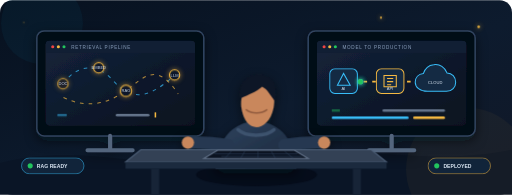
t = 0.00 s
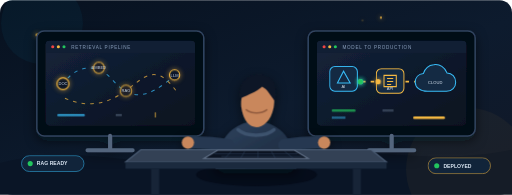
t = 0.90 s
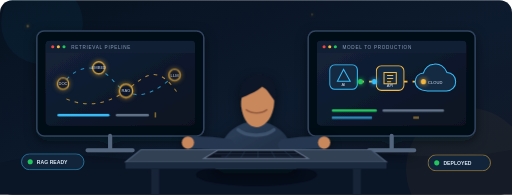
t = 1.80 s
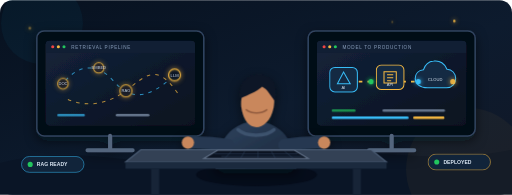
t = 2.70 s
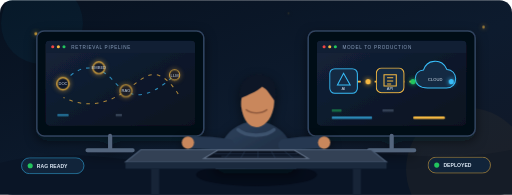
t = 3.60 s
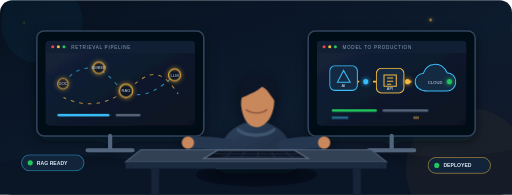
t = 4.50 s

The animated SVG that drew these frames (rendered in a browser with its animation timeline set to each time). Animation: 7 CSS @keyframes rules; one cycle of 5.40 s, repeats indefinitely.

<svg xmlns="http://www.w3.org/2000/svg" viewBox="0 0 1000 380" role="img" aria-labelledby="title description">
  <title id="title">Akif Hameed AI and DevOps engineer animation</title>
  <description id="description">An animated illustration of an engineer building an AI retrieval system and deploying it to the cloud.</description>

  <defs>
    <linearGradient id="background" x1="0" y1="0" x2="1" y2="1">
      <stop offset="0" stop-color="#07111f"/>
      <stop offset="0.55" stop-color="#0d1b2e"/>
      <stop offset="1" stop-color="#111827"/>
    </linearGradient>
    <linearGradient id="screen" x1="0" y1="0" x2="1" y2="1">
      <stop offset="0" stop-color="#14233a"/>
      <stop offset="1" stop-color="#09111f"/>
    </linearGradient>
    <linearGradient id="hoodie" x1="0" y1="0" x2="1" y2="1">
      <stop offset="0" stop-color="#30445f"/>
      <stop offset="1" stop-color="#18263a"/>
    </linearGradient>
    <filter id="glow" x="-80%" y="-80%" width="260%" height="260%">
      <feGaussianBlur stdDeviation="5" result="blur"/>
      <feMerge>
        <feMergeNode in="blur"/>
        <feMergeNode in="SourceGraphic"/>
      </feMerge>
    </filter>
    <filter id="softShadow" x="-30%" y="-30%" width="160%" height="180%">
      <feDropShadow dx="0" dy="8" stdDeviation="10" flood-color="#000814" flood-opacity="0.55"/>
    </filter>
    <clipPath id="leftScreenClip">
      <rect x="89" y="79" width="292" height="166" rx="8"/>
    </clipPath>
    <clipPath id="rightScreenClip">
      <rect x="619" y="79" width="292" height="166" rx="8"/>
    </clipPath>
  </defs>

  <style>
    .node { transform-box: fill-box; transform-origin: center; animation: pulse 2.4s ease-in-out infinite; }
    .node.n2 { animation-delay: .4s; }
    .node.n3 { animation-delay: .8s; }
    .node.n4 { animation-delay: 1.2s; }
    .flow { stroke-dasharray: 7 10; animation: dash 2.2s linear infinite; }
    .flow.reverse { animation-direction: reverse; }
    .code-line { transform-box: fill-box; transform-origin: left center; animation: type 3s ease-in-out infinite; }
    .code-line.c2 { animation-delay: .45s; }
    .code-line.c3 { animation-delay: .9s; }
    .code-line.c4 { animation-delay: 1.35s; }
    .float { animation: float 3.4s ease-in-out infinite; }
    .float.f2 { animation-delay: .7s; }
    .float.f3 { animation-delay: 1.4s; }
    .cursor { animation: blink 1s steps(2, end) infinite; }
    .signal { animation: travel 3s ease-in-out infinite; }
    .signal.s2 { animation-delay: 1s; }
    .signal.s3 { animation-delay: 2s; }
    .spark { animation: sparkle 2.2s ease-in-out infinite; }
    .spark.s2 { animation-delay: .8s; }
    .spark.s3 { animation-delay: 1.5s; }

    @keyframes pulse {
      0%, 100% { transform: scale(1); opacity: .8; }
      50% { transform: scale(1.18); opacity: 1; }
    }
    @keyframes dash { to { stroke-dashoffset: -34; } }
    @keyframes type {
      0%, 15% { transform: scaleX(.18); opacity: .45; }
      48%, 78% { transform: scaleX(1); opacity: 1; }
      100% { transform: scaleX(.18); opacity: .45; }
    }
    @keyframes float {
      0%, 100% { transform: translateY(0); }
      50% { transform: translateY(-8px); }
    }
    @keyframes blink { 50% { opacity: 0; } }
    @keyframes travel {
      0% { transform: translateX(0); opacity: 0; }
      12% { opacity: 1; }
      88% { opacity: 1; }
      100% { transform: translateX(184px); opacity: 0; }
    }
    @keyframes sparkle {
      0%, 100% { opacity: .2; transform: scale(.75); }
      50% { opacity: 1; transform: scale(1.2); }
    }
    @media (prefers-reduced-motion: reduce) {
      * { animation: none !important; }
    }
  </style>

  <rect width="1000" height="380" rx="24" fill="url(#background)"/>
  <path d="M0 318 C180 270 330 350 500 313 C690 270 810 330 1000 292 V380 H0Z" fill="#0a1526"/>
  <circle cx="82" cy="45" r="80" fill="#0ea5e9" opacity=".05"/>
  <circle cx="913" cy="330" r="120" fill="#f5b942" opacity=".045"/>

  <g fill="#f5b942" filter="url(#glow)">
    <circle class="spark" cx="62" cy="58" r="2.5"/>
    <circle class="spark s2" cx="935" cy="52" r="2.5"/>
    <circle class="spark s3" cx="744" cy="34" r="2"/>
  </g>

  <!-- Left monitor: retrieval and knowledge graph -->
  <g filter="url(#softShadow)">
    <rect x="72" y="60" width="326" height="205" rx="14" fill="#020814" stroke="#30445f" stroke-width="3"/>
    <rect x="89" y="79" width="292" height="166" rx="8" fill="url(#screen)"/>
    <path d="M215 265 V291 M171 293 H259" stroke="#53657d" stroke-width="8" stroke-linecap="round"/>
  </g>
  <g clip-path="url(#leftScreenClip)">
    <rect x="89" y="79" width="292" height="24" fill="#111f34"/>
    <circle cx="103" cy="91" r="3" fill="#ef4444"/>
    <circle cx="114" cy="91" r="3" fill="#f5b942"/>
    <circle cx="125" cy="91" r="3" fill="#22c55e"/>
    <text x="139" y="95" fill="#8da2bf" font-family="Arial, sans-serif" font-size="9" letter-spacing="1.4">RETRIEVAL PIPELINE</text>

    <path class="flow" d="M123 163 C155 121 193 125 221 157 S282 202 341 146" fill="none" stroke="#38bdf8" stroke-width="2" opacity=".7"/>
    <path class="flow reverse" d="M124 190 C167 211 207 204 244 178 S304 117 348 183" fill="none" stroke="#f5b942" stroke-width="2" opacity=".7"/>
    <g fill="#0b1729" stroke="#f5b942" stroke-width="2" filter="url(#glow)">
      <circle class="node" cx="123" cy="163" r="10"/>
      <circle class="node n2" cx="193" cy="132" r="10"/>
      <circle class="node n3" cx="246" cy="177" r="11"/>
      <circle class="node n4" cx="341" cy="146" r="10"/>
    </g>
    <g fill="#c9d7e8" font-family="Arial, sans-serif" font-size="8" text-anchor="middle">
      <text x="123" y="166">DOC</text>
      <text x="193" y="135">EMBED</text>
      <text x="246" y="180">RAG</text>
      <text x="341" y="149">LLM</text>
    </g>
    <rect class="code-line" x="112" y="222" width="102" height="5" rx="2.5" fill="#38bdf8" opacity=".8"/>
    <rect class="code-line c2" x="226" y="222" width="66" height="5" rx="2.5" fill="#64748b"/>
    <rect class="cursor" x="302" y="219" width="3" height="10" fill="#f5b942"/>
  </g>

  <!-- Right monitor: deployment pipeline -->
  <g filter="url(#softShadow)">
    <rect x="602" y="60" width="326" height="205" rx="14" fill="#020814" stroke="#30445f" stroke-width="3"/>
    <rect x="619" y="79" width="292" height="166" rx="8" fill="url(#screen)"/>
    <path d="M765 265 V291 M721 293 H809" stroke="#53657d" stroke-width="8" stroke-linecap="round"/>
  </g>
  <g clip-path="url(#rightScreenClip)">
    <rect x="619" y="79" width="292" height="24" fill="#111f34"/>
    <circle cx="633" cy="91" r="3" fill="#ef4444"/>
    <circle cx="644" cy="91" r="3" fill="#f5b942"/>
    <circle cx="655" cy="91" r="3" fill="#22c55e"/>
    <text x="669" y="95" fill="#8da2bf" font-family="Arial, sans-serif" font-size="9" letter-spacing="1.4">MODEL TO PRODUCTION</text>

    <path class="flow" d="M659 159 H846" fill="none" stroke="#f5b942" stroke-width="3"/>
    <g class="float">
      <rect x="644" y="134" width="54" height="48" rx="10" fill="#142a43" stroke="#38bdf8" stroke-width="2"/>
      <path d="M659 166 L671 143 L684 166 Z" fill="none" stroke="#38bdf8" stroke-width="2"/>
      <text x="671" y="176" fill="#dce8f5" font-family="Arial, sans-serif" font-size="8" text-anchor="middle">AI</text>
    </g>
    <g class="float f2">
      <rect x="735" y="134" width="54" height="48" rx="10" fill="#142a43" stroke="#f5b942" stroke-width="2"/>
      <path d="M750 147 H774 V169 H750 Z M756 153 H768 M756 159 H768 M756 165 H764" fill="none" stroke="#f5b942" stroke-width="2"/>
      <text x="762" y="176" fill="#dce8f5" font-family="Arial, sans-serif" font-size="8" text-anchor="middle">API</text>
    </g>
    <g class="float f3">
      <path d="M835 178 H872 C883 178 890 170 890 160 C890 150 883 142 873 142 C869 131 859 124 847 126 C837 127 830 134 827 143 C817 144 811 151 811 160 C811 170 820 178 835 178Z" fill="#142a43" stroke="#38bdf8" stroke-width="2"/>
      <text x="850" y="164" fill="#dce8f5" font-family="Arial, sans-serif" font-size="8" text-anchor="middle">CLOUD</text>
    </g>
    <circle class="signal" cx="704" cy="159" r="5" fill="#f5b942" filter="url(#glow)"/>
    <circle class="signal s2" cx="704" cy="159" r="5" fill="#38bdf8" filter="url(#glow)"/>
    <circle class="signal s3" cx="704" cy="159" r="5" fill="#22c55e" filter="url(#glow)"/>
    <rect class="code-line" x="648" y="213" width="88" height="5" rx="2.5" fill="#22c55e"/>
    <rect class="code-line c2" x="747" y="213" width="122" height="5" rx="2.5" fill="#64748b"/>
    <rect class="code-line c3" x="648" y="227" width="150" height="5" rx="2.5" fill="#38bdf8"/>
    <rect class="code-line c4" x="807" y="227" width="62" height="5" rx="2.5" fill="#f5b942"/>
  </g>

  <!-- Cartoon engineer -->
  <ellipse cx="501" cy="341" rx="118" ry="22" fill="#020713" opacity=".6"/>
  <g filter="url(#softShadow)">
    <path d="M421 330 C425 275 449 240 500 236 C551 240 575 275 579 330Z" fill="url(#hoodie)"/>
    <path d="M465 253 C480 267 520 267 535 253" fill="none" stroke="#3d526e" stroke-width="7" stroke-linecap="round"/>
    <path d="M472 213 C468 185 479 158 503 155 C530 157 540 183 534 211 C529 235 514 248 501 248 C487 248 476 235 472 213Z" fill="#c9875b"/>
    <path d="M469 192 C465 165 480 146 504 145 C531 145 544 166 537 197 C528 187 523 174 512 169 C500 179 487 184 469 192Z" fill="#111827"/>
    <path d="M481 214 C492 222 510 222 521 214" fill="none" stroke="#925c3f" stroke-width="3" stroke-linecap="round"/>
    <path d="M445 283 C421 279 395 277 368 278" fill="none" stroke="#263951" stroke-width="24" stroke-linecap="round"/>
    <path d="M555 283 C579 279 605 277 632 278" fill="none" stroke="#263951" stroke-width="24" stroke-linecap="round"/>
    <circle cx="367" cy="278" r="12" fill="#c9875b"/>
    <circle cx="633" cy="278" r="12" fill="#c9875b"/>
  </g>

  <!-- Desk and keyboard -->
  <path d="M275 292 H725 L755 316 H245Z" fill="#334155" stroke="#50627a" stroke-width="2"/>
  <path d="M245 316 H755 V329 H245Z" fill="#1b2a3e"/>
  <path d="M425 293 H575 L602 309 H398Z" fill="#0b1321" stroke="#64748b" stroke-width="2"/>
  <g stroke="#30445f" stroke-width="1">
    <path d="M419 300 H581 M432 305 H590 M452 295 L439 309 M478 295 L470 309 M504 295 V309 M530 295 L538 309 M556 295 L573 309"/>
  </g>
  <rect x="295" y="329" width="16" height="51" fill="#172437"/>
  <rect x="689" y="329" width="16" height="51" fill="#172437"/>

  <!-- Small status chips -->
  <g class="float" font-family="Arial, sans-serif" font-size="10" font-weight="700">
    <rect x="42" y="308" width="122" height="31" rx="15.5" fill="#11243a" stroke="#38bdf8"/>
    <circle cx="59" cy="323.5" r="5" fill="#22c55e"/>
    <text x="72" y="327" fill="#dce8f5">RAG READY</text>
  </g>
  <g class="float f2" font-family="Arial, sans-serif" font-size="10" font-weight="700">
    <rect x="836" y="308" width="122" height="31" rx="15.5" fill="#11243a" stroke="#f5b942"/>
    <circle cx="853" cy="323.5" r="5" fill="#22c55e"/>
    <text x="866" y="327" fill="#dce8f5">DEPLOYED</text>
  </g>
</svg>
